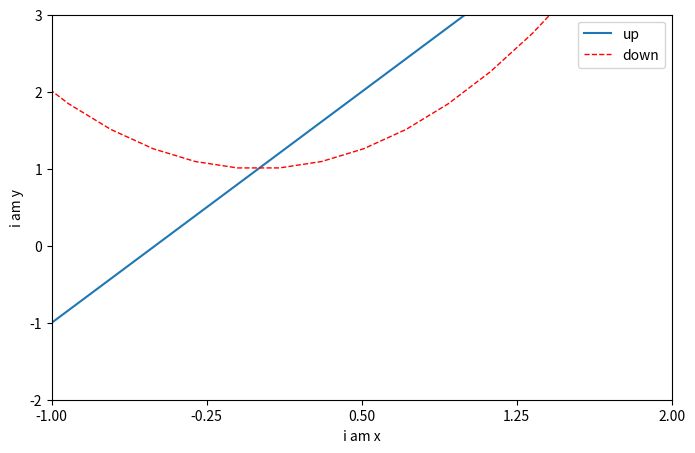

Reproduce this figure in Python.
import matplotlib.pyplot as plt
import numpy as np

x = np.linspace(-5, 5, 50)
y1 = x**2 + 1
y2 = 2 * x + 1

##plt.figure()
##plt.plot(x, y1)

plt.figure(num=5, figsize=(8,5))
plt.plot(x, y2, label='up')
plt.plot(x, y1, color='red', linewidth=1.0, linestyle='--', label='down')
plt.xlim((-1, 2))
plt.ylim((-2, 3))
plt.xlabel('i am x')
plt.ylabel('i am y')
plt.legend()

new_ticks = np.linspace(-1, 2, 5)
print(new_ticks)
plt.xticks(new_ticks)
plt.show()
